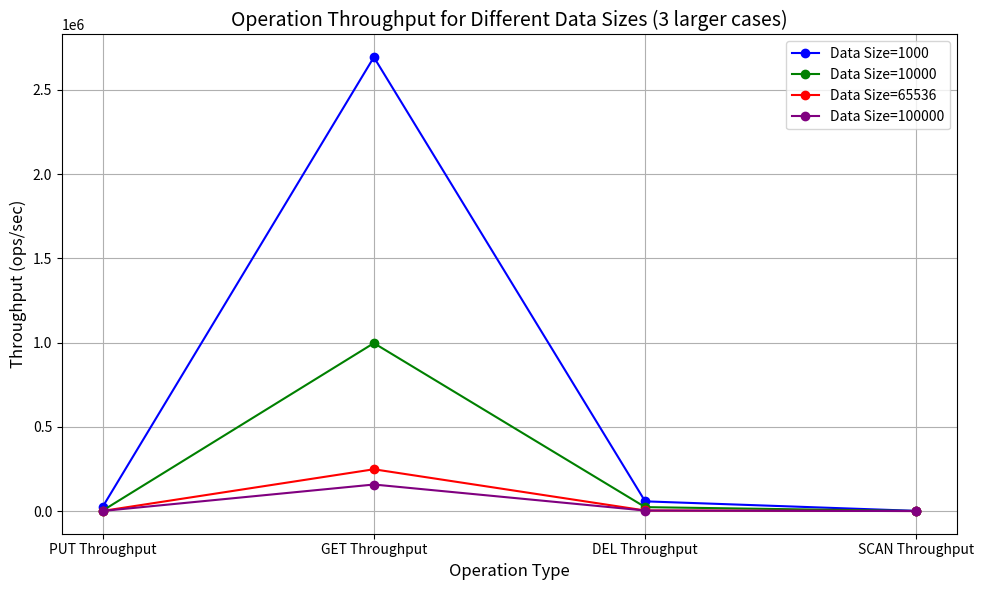

Write Python code to recreate this figure.
import matplotlib.pyplot as plt
import numpy as np

# 数据
data = {
    '1000': [23932.6, 2.69341e+06, 57462.7, 892.938],
    '10000': [2441.93, 996435, 23127.7, 69.3376],
    '65536': [503.191, 247808, 3203.66, 1.8634],
    '100000': [364.35, 157331, 2923.68, 0.552885]
}

# 横坐标标签
x_labels = ['PUT Throughput', 'GET Throughput', 'DEL Throughput', 'SCAN Throughput']

# 创建图形和轴
fig, ax = plt.subplots(figsize=(10, 6))

# 颜色列表
colors = ['blue', 'green', 'red', 'purple']

# 绘制每条折线
for i, (key, values) in enumerate(data.items()):
    ax.plot(x_labels, values, marker='o', color=colors[i], label=f'Data Size={key}')

# 设置图例
ax.legend()

# 设置标题和标签
ax.set_title('Operation Throughput for Different Data Sizes (3 larger cases)', fontsize=14)
ax.set_xlabel('Operation Type', fontsize=12)
ax.set_ylabel('Throughput (ops/sec)', fontsize=12)

# 显示网格
ax.grid(True)

# 显示图形
plt.tight_layout()
plt.show()